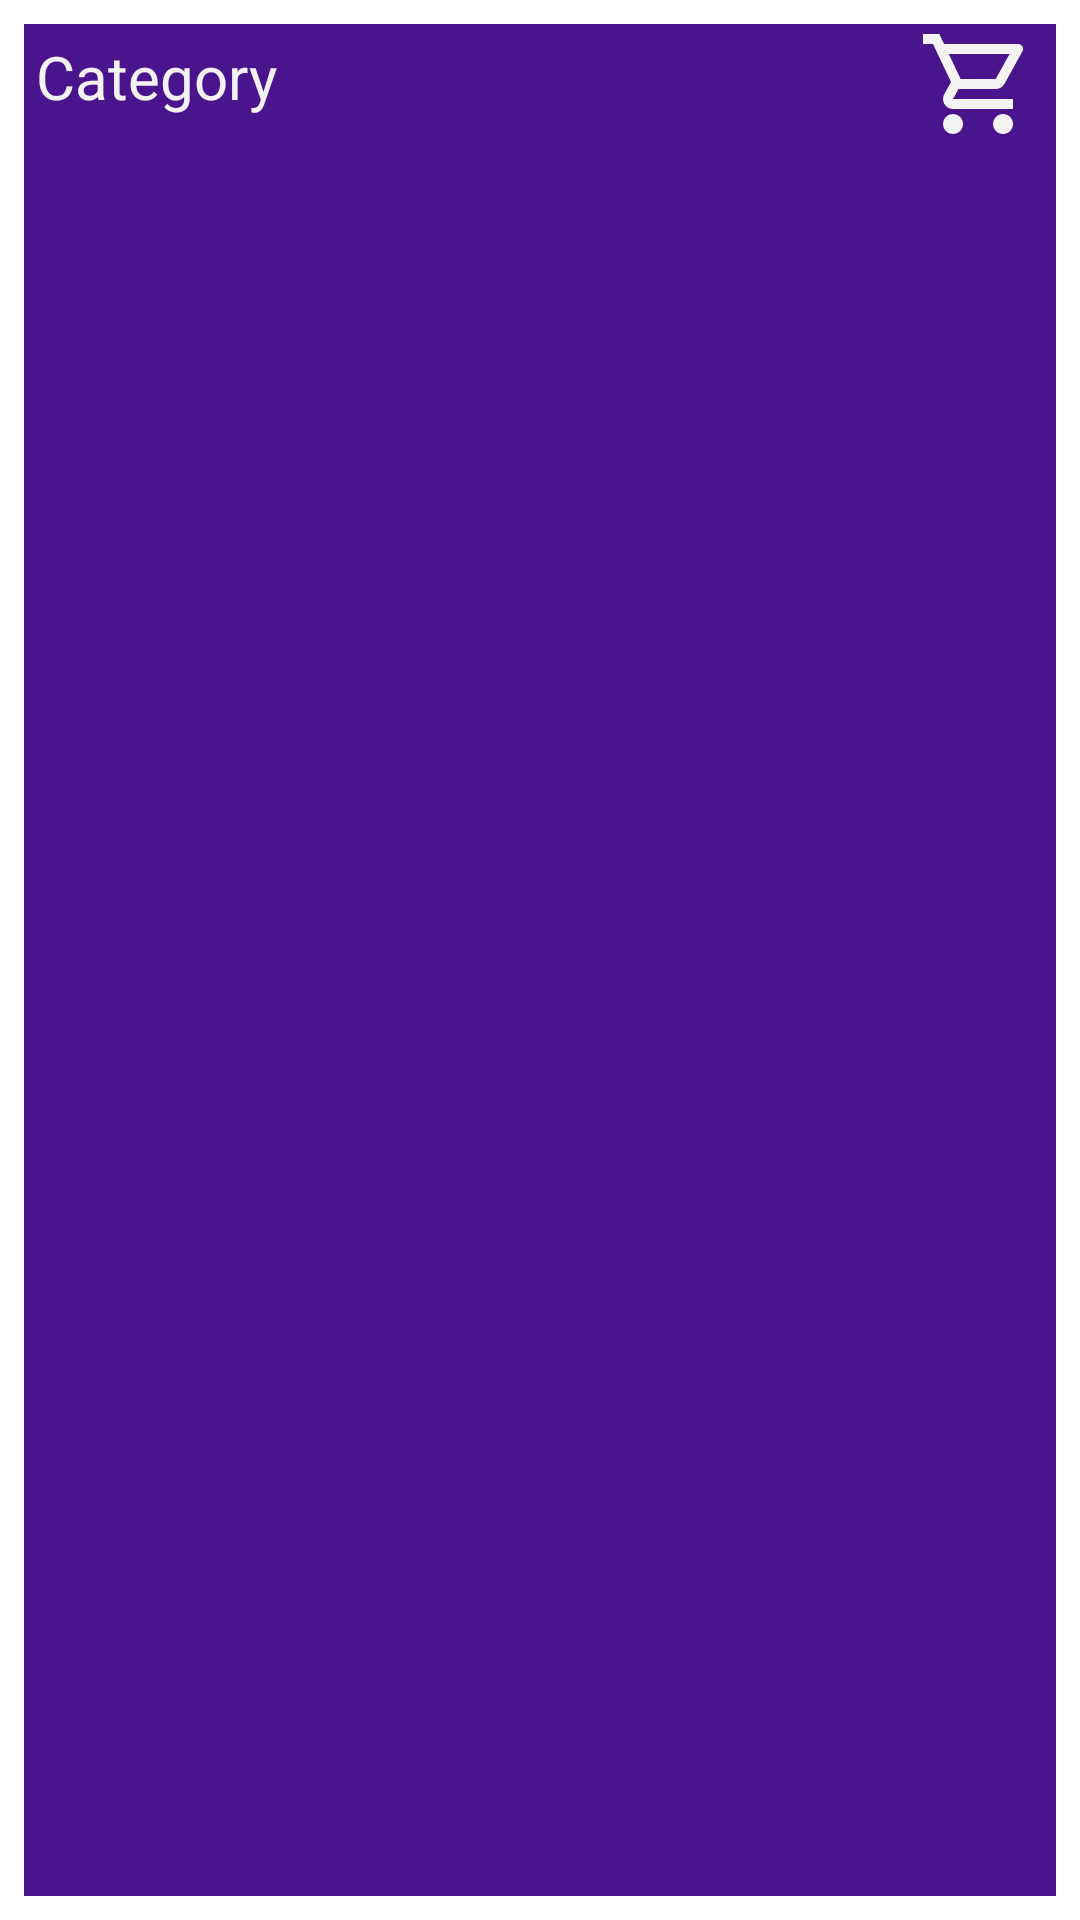

Android layout source for this screen:
<!-- AndroidManifest.xml: application theme Theme.Test2RecyclerView -->
<!-- res/layout/activity_category.xml -->
<?xml version="1.0" encoding="utf-8"?>
<LinearLayout xmlns:android="http://schemas.android.com/apk/res/android"
    xmlns:app="http://schemas.android.com/apk/res-auto"
    xmlns:tools="http://schemas.android.com/tools"
    android:layout_width="match_parent"
    android:layout_height="match_parent"
    android:orientation="vertical"
    android:padding="8dp"
    tools:context=".CategoryActivity">

    <LinearLayout
        android:layout_width="match_parent"
        android:layout_height="match_parent"
        android:background="#4A148C"
        android:orientation="horizontal">

        <TextView
            android:id="@+id/textView25"
            android:layout_width="wrap_content"
            android:layout_height="wrap_content"
            android:layout_margin="4dp"
            android:layout_weight="1"
            android:text="Category"
            android:textColor="#F3F1F1"
            android:textSize="20dp" />

        <ImageView
            android:id="@+id/imageView10"
            android:layout_width="wrap_content"
            android:layout_height="wrap_content"
            android:layout_gravity="right"
            android:layout_margin="6dp"
            android:adjustViewBounds="false"
            app:srcCompat="@drawable/ic_outline_shopping_cart_24" />
    </LinearLayout>
</LinearLayout>
<!-- resources referenced by this layout -->
<resources>
  <!-- drawable ic_outline_shopping_cart_24 (drawable) -->
  <vector android:height="40dp" android:tint="#F5F2F2"
      android:viewportHeight="24" android:viewportWidth="24"
      android:width="40dp" xmlns:android="http://schemas.android.com/apk/res/android">
      <path android:fillColor="@android:color/white" android:pathData="M15.55,13c0.75,0 1.41,-0.41 1.75,-1.03l3.58,-6.49c0.37,-0.66 -0.11,-1.48 -0.87,-1.48L5.21,4l-0.94,-2L1,2v2h2l3.6,7.59 -1.35,2.44C4.52,15.37 5.48,17 7,17h12v-2L7,15l1.1,-2h7.45zM6.16,6h12.15l-2.76,5L8.53,11L6.16,6zM7,18c-1.1,0 -1.99,0.9 -1.99,2S5.9,22 7,22s2,-0.9 2,-2 -0.9,-2 -2,-2zM17,18c-1.1,0 -1.99,0.9 -1.99,2s0.89,2 1.99,2 2,-0.9 2,-2 -0.9,-2 -2,-2z"/>
  </vector>
  <style name="Theme.Test2RecyclerView" parent="Theme.MaterialComponents.DayNight.DarkActionBar">
          
          <item name="colorPrimary">@color/purple_500</item>
          <item name="colorPrimaryVariant">@color/purple_700</item>
          <item name="colorOnPrimary">@color/white</item>
          
          <item name="colorSecondary">@color/teal_200</item>
          <item name="colorSecondaryVariant">@color/teal_700</item>
          <item name="colorOnSecondary">@color/black</item>
          
          <item name="android:statusBarColor">?attr/colorPrimaryVariant</item>
          
      </style>
  <!-- not gathered from this repository: default colours our renderer supplied (Android Studio template values) -->
  <color name="purple_500">#FF6200EE</color>
  <color name="purple_700">#FF3700B3</color>
  <color name="teal_200">#FF03DAC5</color>
  <color name="teal_700">#FF018786</color>
  <color name="black">#FF000000</color>
  <color name="white">#FFFFFFFF</color>
</resources>
